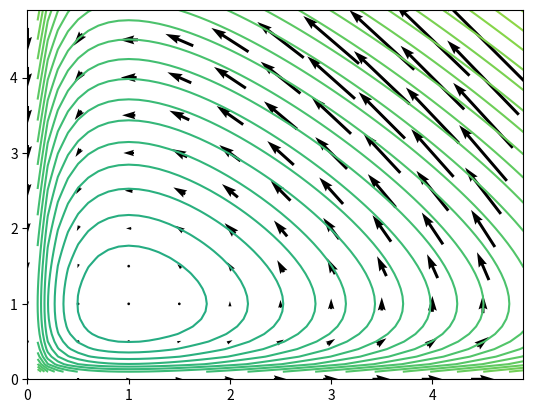

Recreate this plot in Python.
import scipy as sp
import numpy as np
import matplotlib.pyplot as plt

def LotkaVolterra_EEuler(R0, F0, alpha, beta, gamma, delta, t):
 R = np.zeros(len(t)) # Pre-allocate the memory for R
 F = np.zeros(len(t)) # Pre-allocate the memory for F

 R[0] = R0
 F[0] = F0

 for n in range(0,len(t)-1):
  dt = t[n+1] - t[n]
  R[n+1] = R[n]*(1 + alpha*dt - gamma*dt*F[n])
  F[n+1] = F[n]*(1 - beta*dt + delta*dt*R[n])
 return R,F

def LotkaStandard():
    t = np.linspace(0,40,3600)
    alpha, beta, gamma, delta = 1.1,0.4,0.4,0.1
    R0, F0 = 10, 10

    # Actually solve the problem
    R, F = LotkaVolterra_EEuler(R0, F0, alpha, beta, gamma, delta, t)

    # Plot the solution
    plt.plot(t,R,'b.-',t,F,'r-')
    plt.legend(['Baboon','Cheetah'])
    plt.grid(True)
    plt.title("Solution of Lotka-Volterra system using explicit Euler") 
    plt.show()

def LotkaDerivative():
    pass

def LotkaVectorField():
    #define population constants
    a = 1; b = 1
    A = 1; B = 1

    # Create xy plane
    x = np.arange(0, 5, 0.5)
    y = np.arange(0, 5, 0.5)
    x, y = np.meshgrid(x, y)
    i=a*x-b*x*y; j=A*x*y-B*y
    fig, ax = plt.subplots()
    ax.quiver(x, y, i, j, pivot='mid')

    levels  = np.arange(-10,10,0.2)

    x = np.arange(0, 5, 0.1)
    y = np.arange(0, 5, 0.1)
    x, y = np.meshgrid(x, y)

    C=B*x-A*np.log(abs(x))-a*np.log(abs(y))+B*y

    ax.contour(x, y, C, levels)
    plt.show()


def main():
    LotkaVectorField()


main() # Call the driver to get the results
